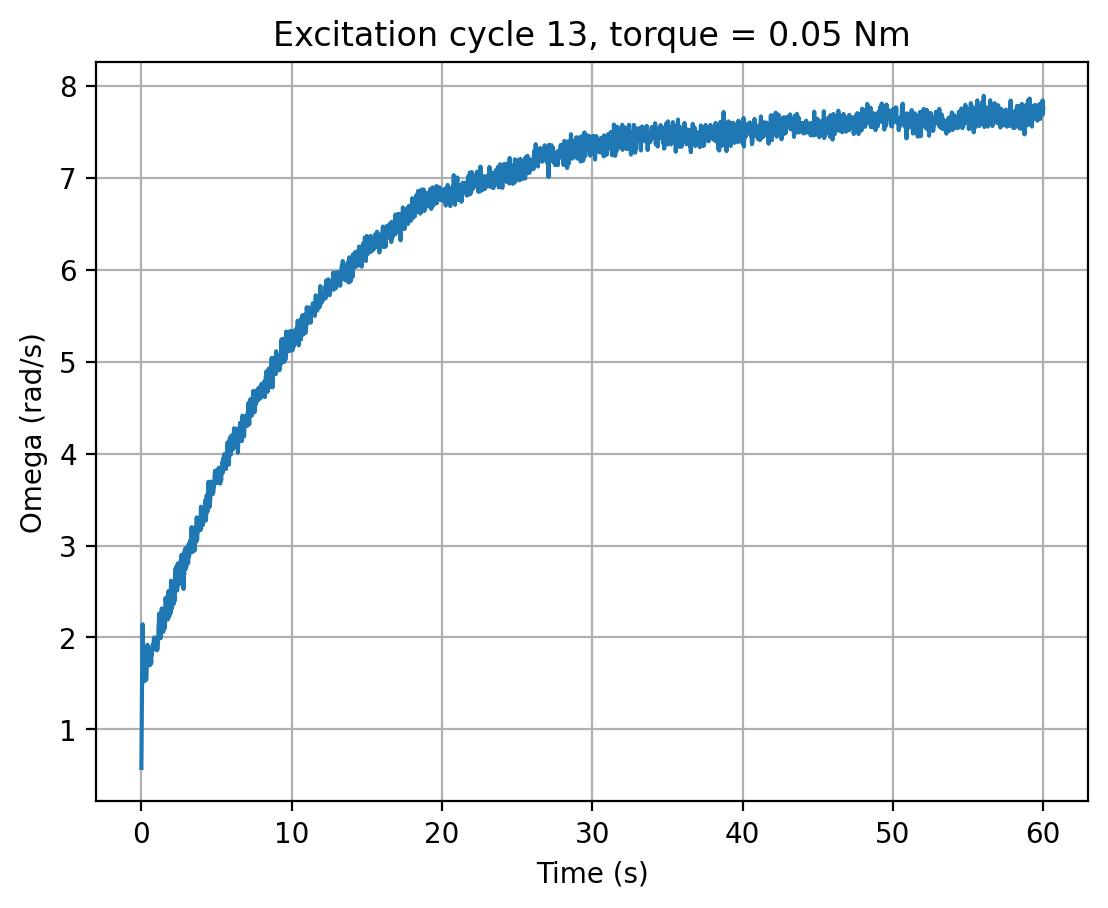

The file beside this chart, header and first rows:
cycle, time_s, omega_rad_s, torque_input
13, 0.0, 0.582, 0.05
13, 0.02026, 1.025, 0.05
13, 0.04188, 1.584, 0.05
13, 0.06275, 1.918, 0.05
13, 0.08392, 2.143, 0.05
13, 0.1052, 1.927, 0.05
13, 0.1261, 1.801, 0.05
13, 0.1472, 1.542, 0.05
13, 0.1682, 1.57, 0.05
13, 0.1895, 1.523, 0.05
13, 0.2105, 1.693, 0.05
13, 0.2315, 1.823, 0.05
13, 0.2528, 1.636, 0.05
13, 0.2738, 1.573, 0.05
13, 0.2948, 1.615, 0.05
13, 0.3159, 1.539, 0.05
13, 0.337, 1.581, 0.05
13, 0.358, 1.709, 0.05
13, 0.3792, 1.823, 0.05
13, 0.4003, 1.92, 0.05
13, 0.4216, 1.788, 0.05
13, 0.4429, 1.715, 0.05
13, 0.4643, 1.794, 0.05
13, 0.4856, 1.713, 0.05
13, 0.5068, 1.778, 0.05
13, 0.5282, 1.797, 0.05
13, 0.5494, 1.698, 0.05
13, 0.5708, 1.751, 0.05
13, 0.592, 1.705, 0.05
13, 0.6134, 1.733, 0.05
13, 0.6347, 1.753, 0.05
13, 0.6559, 1.723, 0.05
13, 0.6773, 1.851, 0.05
13, 0.6984, 1.814, 0.05
13, 0.7196, 1.893, 0.05
13, 0.7408, 1.907, 0.05
13, 0.7624, 1.922, 0.05
13, 0.784, 1.871, 0.05
13, 0.8051, 1.908, 0.05
13, 0.8262, 1.982, 0.05
13, 0.8473, 1.984, 0.05
13, 0.8684, 2.001, 0.05
13, 0.8896, 1.957, 0.05
13, 0.9105, 1.928, 0.05
13, 0.9315, 1.912, 0.05
13, 0.9526, 1.907, 0.05
13, 0.9736, 1.911, 0.05
13, 0.9947, 1.921, 0.05
13, 1.016, 1.862, 0.05
13, 1.037, 1.892, 0.05
13, 1.059, 1.868, 0.05
13, 1.08, 1.892, 0.05
13, 1.101, 1.949, 0.05
13, 1.123, 1.995, 0.05
13, 1.144, 2.128, 0.05
13, 1.165, 2.165, 0.05
13, 1.187, 2.261, 0.05
13, 1.208, 2.197, 0.05
13, 1.229, 2.094, 0.05
13, 1.25, 1.996, 0.05
... 2,747 more rows
